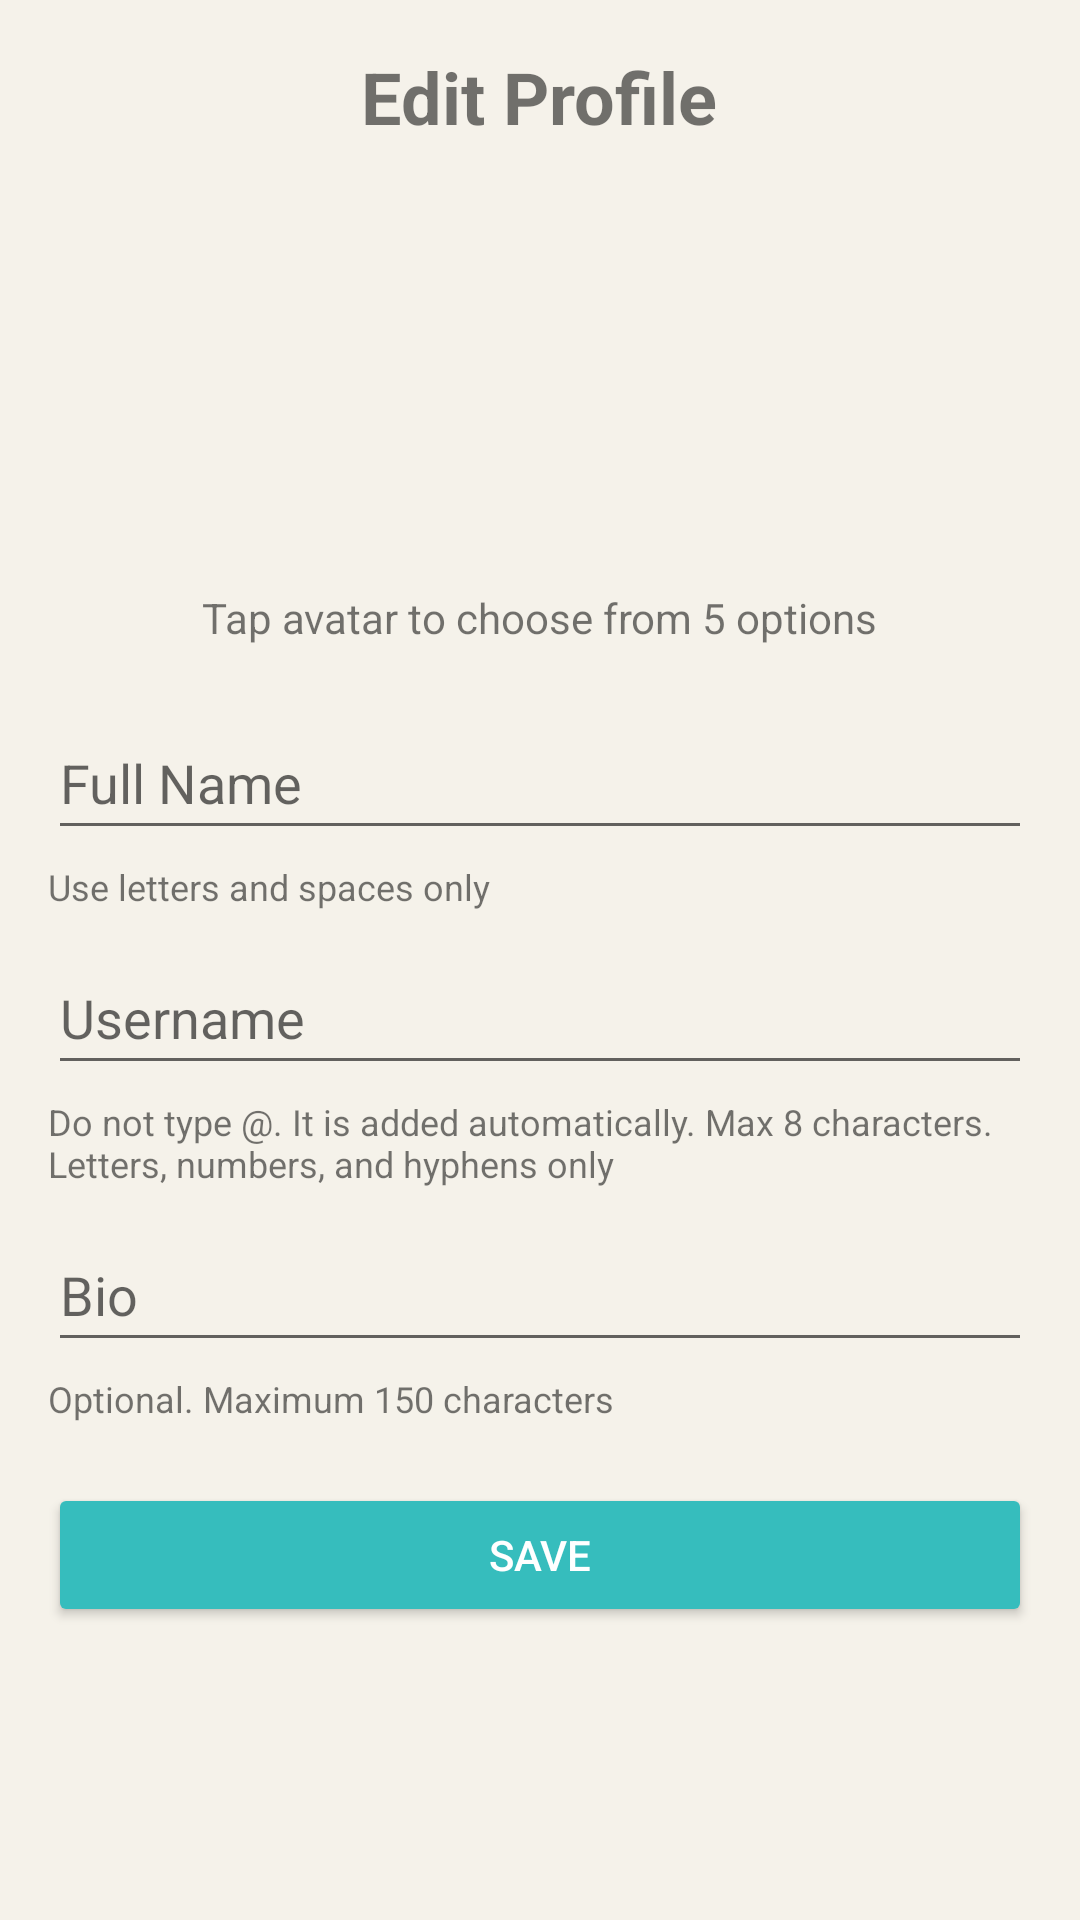

Layout XML and referenced resources for this Android screen:
<!-- AndroidManifest.xml: application theme Theme.CRAVE_Prototype -->
<!-- res/layout/activity_edit_profile.xml -->
<?xml version="1.0" encoding="utf-8"?>
<ScrollView xmlns:android="http://schemas.android.com/apk/res/android"
    android:layout_width="match_parent"
    android:layout_height="match_parent">

    <LinearLayout
        android:layout_width="match_parent"
        android:layout_height="wrap_content"
        android:orientation="vertical"
        android:padding="16dp">

        
        <TextView
            android:layout_width="wrap_content"
            android:layout_height="wrap_content"
            android:layout_gravity="center"
            android:text="Edit Profile"
            android:textSize="24sp"
            android:textStyle="bold" />

        
        <ImageView
            android:id="@+id/avatarImage"
            android:layout_width="120dp"
            android:layout_height="120dp"
            android:layout_gravity="center"
            android:layout_marginTop="20dp"
            android:src="@drawable/avatar1"
            android:contentDescription="Selected avatar" />

        
        <TextView
            android:layout_width="wrap_content"
            android:layout_height="wrap_content"
            android:layout_gravity="center"
            android:layout_marginTop="8dp"
            android:text="Tap avatar to choose from 5 options"
            android:textSize="14sp" />

        
        <EditText
            android:id="@+id/fullNameInput"
            android:layout_width="match_parent"
            android:layout_height="48dp"
            android:layout_marginTop="20dp"
            android:hint="Full Name"
            android:inputType="textPersonName" />

        
        <TextView
            android:layout_width="match_parent"
            android:layout_height="wrap_content"
            android:layout_marginTop="4dp"
            android:text="Use letters and spaces only"
            android:textSize="12sp" />

        
        <EditText
            android:id="@+id/usernameInput"
            android:layout_width="match_parent"
            android:layout_height="48dp"
            android:layout_marginTop="10dp"
            android:hint="Username"
            android:inputType="text" />

        
        <TextView
            android:layout_width="match_parent"
            android:layout_height="wrap_content"
            android:layout_marginTop="4dp"
            android:text="Do not type @. It is added automatically. Max 8 characters. Letters, numbers, and hyphens only"
            android:textSize="12sp" />

        
        <EditText
            android:id="@+id/bioInput"
            android:layout_width="match_parent"
            android:layout_height="48dp"
            android:layout_marginTop="10dp"
            android:hint="Bio"
            android:inputType="textCapSentences" />

        
        <TextView
            android:layout_width="match_parent"
            android:layout_height="wrap_content"
            android:layout_marginTop="4dp"
            android:text="Optional. Maximum 150 characters"
            android:textSize="12sp" />

        
        <Button
            android:id="@+id/saveButton"
            android:layout_width="match_parent"
            android:layout_height="wrap_content"
            android:layout_marginTop="20dp"
            android:text="Save"
            android:textColor="@android:color/white"
            android:backgroundTint="@color/electric_teal" />

    </LinearLayout>
</ScrollView>
<!-- resources referenced by this layout -->
<resources>
  <color name="electric_teal">#36BDBD</color>
  <style name="Theme.CRAVE_Prototype" parent="Theme.MaterialComponents.Light.NoActionBar">
          <item name="colorPrimary">#36BDBD</item>
          <item name="colorPrimaryVariant">#163E3E</item>
          <item name="colorOnPrimary">#FFFFFF</item>
          <item name="colorSecondary">#D9622B</item>
          <item name="colorOnSecondary">#FFFFFF</item>
          <item name="android:windowBackground">#F5F2EA</item>
      </style>
</resources>
